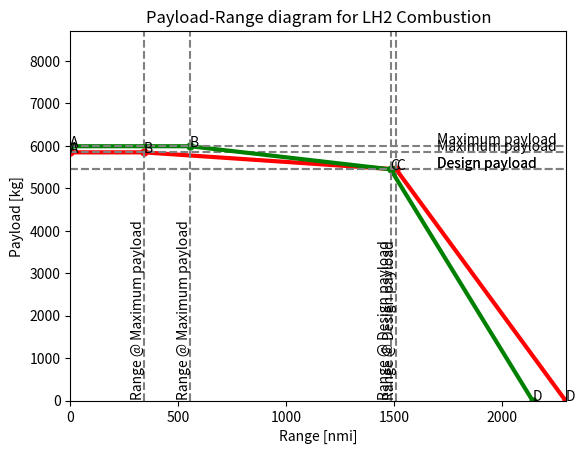

Write Python code to recreate this figure.
import numpy as np
from matplotlib import pyplot as plt


g = 9.80665

# Mission Charecteristics
V_cr = 141.471   # in m/s
h_cr = 8534.4    # in m
R_nom = 1852000  # in m ---> Design range - 1000nmi
f_con = 5/100
R_div = 85200   # in m ---> 100nmi
t_E =  45 * 60    # in seconds - endurance time
m_pldes = 5443  # Payload mass designed for

# Propulsion charecteristics
eta_p = 0.85                             #Propulsive efficiency twin turboprop
e_f = 120 * 10**6

# Masses Aircraft --> Max, empty, fuel - per propulsion system
def configuration_values(prop_type):
    if prop_type == 1:  # LH2 fuel cell
        m_f = 669 # LH2 mass in kg
        m_tank = 936 # 1.4*m_fh
        m_oe = 12195 + m_tank # Operating empty mass + tank mass
        m_mto = 19243 #19370
        pl_increase = 1.0735
        LD_crs = 22  # Lift to drag ratio during cruise
        eta_eng = 0.6 * 0.97 * 0.995 * 0.85 * 0.95
    if prop_type == 2:    # LH2 Combustion
        m_mto = 21728  # in kg --> Max take off
        m_oe = 15086  # in kg --> Operating empty
        m_f = 1268  # in kg --> Fuel mass
        pl_increase = 1.1
        LD_crs = 19.8  # Lift to drag ratio during cruise
        eta_eng = 0.3
    return m_oe, m_mto, m_f, pl_increase, LD_crs, eta_eng

def max_payload_mass(m_pldes, pl_increase, m_mto, m_oe):
    m_plmax = min(m_pldes * pl_increase, m_mto - m_oe)
    return m_plmax

def fuelmass_maxpl(m_mto, m_oe, m_plmax):
    m_fB = max(0, m_mto - m_oe - m_plmax)
    return m_fB

def R_cruise(eta_eng, LD_crs, m_oe, m_plmax, m_fuel):
    r_tot =  eta_eng * eta_p * (LD_crs) * (e_f/g) * np.log((m_oe + m_plmax + m_fuel)/(m_oe + m_plmax))
    return r_tot

def R_tot(R_nom, R_cruise, LD):
    R_lost = (1 / 0.7) * (LD) * (h_cr + ((V_cr ** 2) / (2 * g)))
    R_eq = ((R_nom + R_lost) * (1 + f_con)) + (1.2 * R_div) + (t_E * V_cr)
    R_aux = R_eq - R_nom
    R = R_cruise - R_aux
    return R

def plotting(ranges, plmasses, title, colour):
    # plotting the points
    plt.plot(ranges, plmasses, color=colour, linewidth=3,
             marker='o', markerfacecolor=colour, markersize=5)

    plt.axhline(y=plmasses[2], color='grey', linestyle='--')
    plt.annotate('Design payload', xy=(1700, plmasses[2] + 50))
    plt.axhline(y=plmasses[1], color='grey', linestyle='--')
    plt.annotate('Maximum payload', xy=(1700, plmasses[1] + 50))

    plt.axvline(x=ranges[2], color='grey', linestyle='--')
    plt.annotate('Range @ Design payload', xy=(ranges[2] - 60, 100), rotation='vertical')
    plt.axvline(x=ranges[1], color='grey', linestyle='--')
    plt.annotate('Range @ Maximum payload', xy=(ranges[1] - 60, 100), rotation='vertical')

    plt.xlim(0,2300)
    plt.ylim(0,8700)
    n = ['A', 'B', 'C', 'D']
    for i, txt in enumerate(n):
        plt.annotate(txt, (ranges[i], plmasses[i]))
    # naming the x axis
    plt.xlabel('Range [nmi]')
    # naming the y axis
    plt.ylabel('Payload [kg]')
    # giving a title to my graph
    plt.title(title)
    # function to show the plot
    plt.show()


# -------------------- LH2 FUEL CELL --------------------

m_oeFC, m_mtoFC, m_fFC, pl_increaseFC, LD_crsFC, eta_engFC = configuration_values(1)
m_plmaxFC = max_payload_mass(m_pldes, pl_increaseFC, m_mtoFC, m_oeFC)
m_fB_FC = fuelmass_maxpl(m_mtoFC, m_oeFC, m_plmaxFC)

# Point B
r_bFC = R_cruise(eta_engFC, LD_crsFC, m_oeFC,m_plmaxFC, m_fB_FC)
R_B_FC = R_tot(r_bFC, r_bFC, LD_crsFC)/1852
# Point C
r_cFC = R_cruise(eta_engFC, LD_crsFC, m_oeFC,m_pldes, m_fFC)
R_C_FC = R_tot(r_cFC, r_cFC, LD_crsFC)/1852
# Point D
r_dFC = R_cruise(eta_engFC, LD_crsFC, m_oeFC,0, m_fFC)
R_D_FC = R_tot(r_dFC, r_dFC, LD_crsFC)/1852

rangesFC = [0, R_B_FC, R_C_FC, R_D_FC]
plmassesFC = [m_plmaxFC, m_plmaxFC, m_pldes, 0]
print('LH2 Fuel cell', rangesFC, plmassesFC)

# -------------------- LH2 COMBUSTION --------------------

m_oeC, m_mtoC, m_fC, pl_increaseC, LD_crsC, eta_engC = configuration_values(2)
m_plmaxC = max_payload_mass(m_pldes, pl_increaseC, m_mtoC, m_oeC)
m_fB_C = fuelmass_maxpl(m_mtoC, m_oeC, m_plmaxC)

# Point B
r_bC = R_cruise(eta_engC, LD_crsC, m_oeC,m_plmaxC, m_fB_C)
R_B_C = R_tot(r_bC, r_bC, LD_crsC)/1852
# Point C
r_cC = R_cruise(eta_engC, LD_crsC, m_oeC,m_pldes, m_fC)
R_C_C = R_tot(r_cC, r_cC, LD_crsC)/1852
# Point D
r_dC = R_cruise(eta_engC, LD_crsC, m_oeC,0, m_fC)
R_D_C = R_tot(r_dC, r_dC, LD_crsC)/1852

rangesC = [0, R_B_C, R_C_C, R_D_C]
plmassesC = [m_plmaxC, m_plmaxC, m_pldes, 0]
print('LH2 Combustion', rangesC, plmassesC)
plotting(rangesFC, plmassesFC, 'Payload-Range diagram for LH2 fuel cell', 'red')
plotting(rangesC, plmassesC, 'Payload-Range diagram for LH2 Combustion', 'green')
